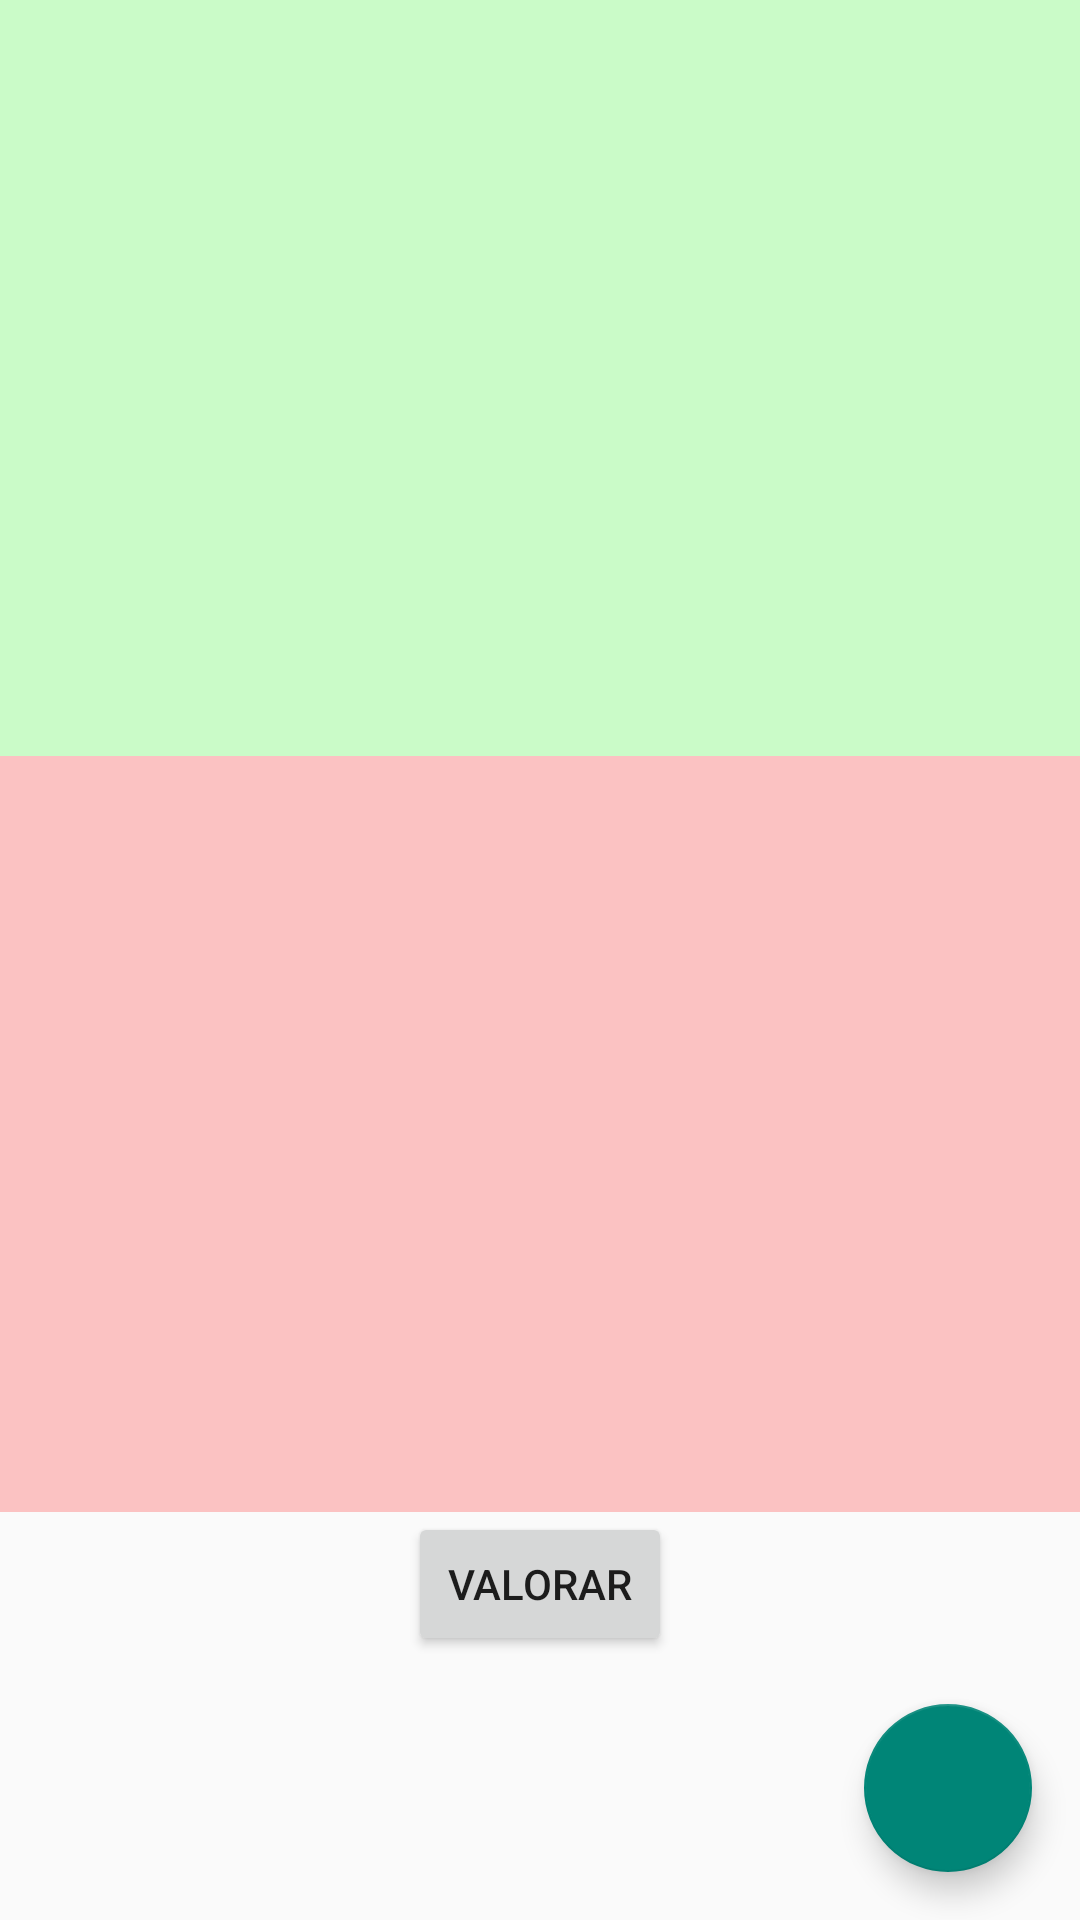

Here is an Android app screen rendered from its layout file. Give the layout XML and the strings, colors and styles it references.
<!-- AndroidManifest.xml: application theme AppTheme -->
<!-- res/layout/fragmento_actitudes.xml -->
<?xml version="1.0" encoding="utf-8"?>
<LinearLayout xmlns:android="http://schemas.android.com/apk/res/android"
    android:layout_width="match_parent"
    android:layout_height="match_parent"
    android:orientation="vertical">

    <LinearLayout
        android:orientation="vertical"
        android:layout_width="match_parent"
        android:layout_height="match_parent"
        android:layout_weight="5"
        android:weightSum="6">

        <ListView
            android:layout_width="match_parent"
            android:layout_height="wrap_content"
            android:id="@+id/lvActitudesBuenas"
            android:layout_weight="3"
            android:clickable="true"
            android:background="#cafbc8" />

        <ListView
            android:layout_width="match_parent"
            android:layout_height="wrap_content"
            android:id="@+id/lvActitudesMalas"
            android:layout_weight="3"
            android:background="#fbc2c2" />

        <Button
            android:layout_width="wrap_content"
            android:layout_height="wrap_content"
            android:text="Valorar"
            android:id="@+id/bValorar"
            android:layout_weight="1"
            android:layout_gravity="center_horizontal" />

        <android.support.design.widget.FloatingActionButton
            android:id="@+id/fab"
            android:layout_width="wrap_content"
            android:layout_height="wrap_content"
            android:layout_gravity="bottom|end"
            android:layout_margin="@dimen/fab_margin"
            android:src="@drawable/ic_add_circle_outline_black_48dp"
            android:scaleType="centerInside"
            android:tint="@android:color/white" />

    </LinearLayout>





</LinearLayout>
<!-- resources referenced by this layout -->
<resources>
  <dimen name="fab_margin">16dp</dimen>
  <style name="AppTheme" parent="Theme.AppCompat.Light">
  
      </style>
</resources>
